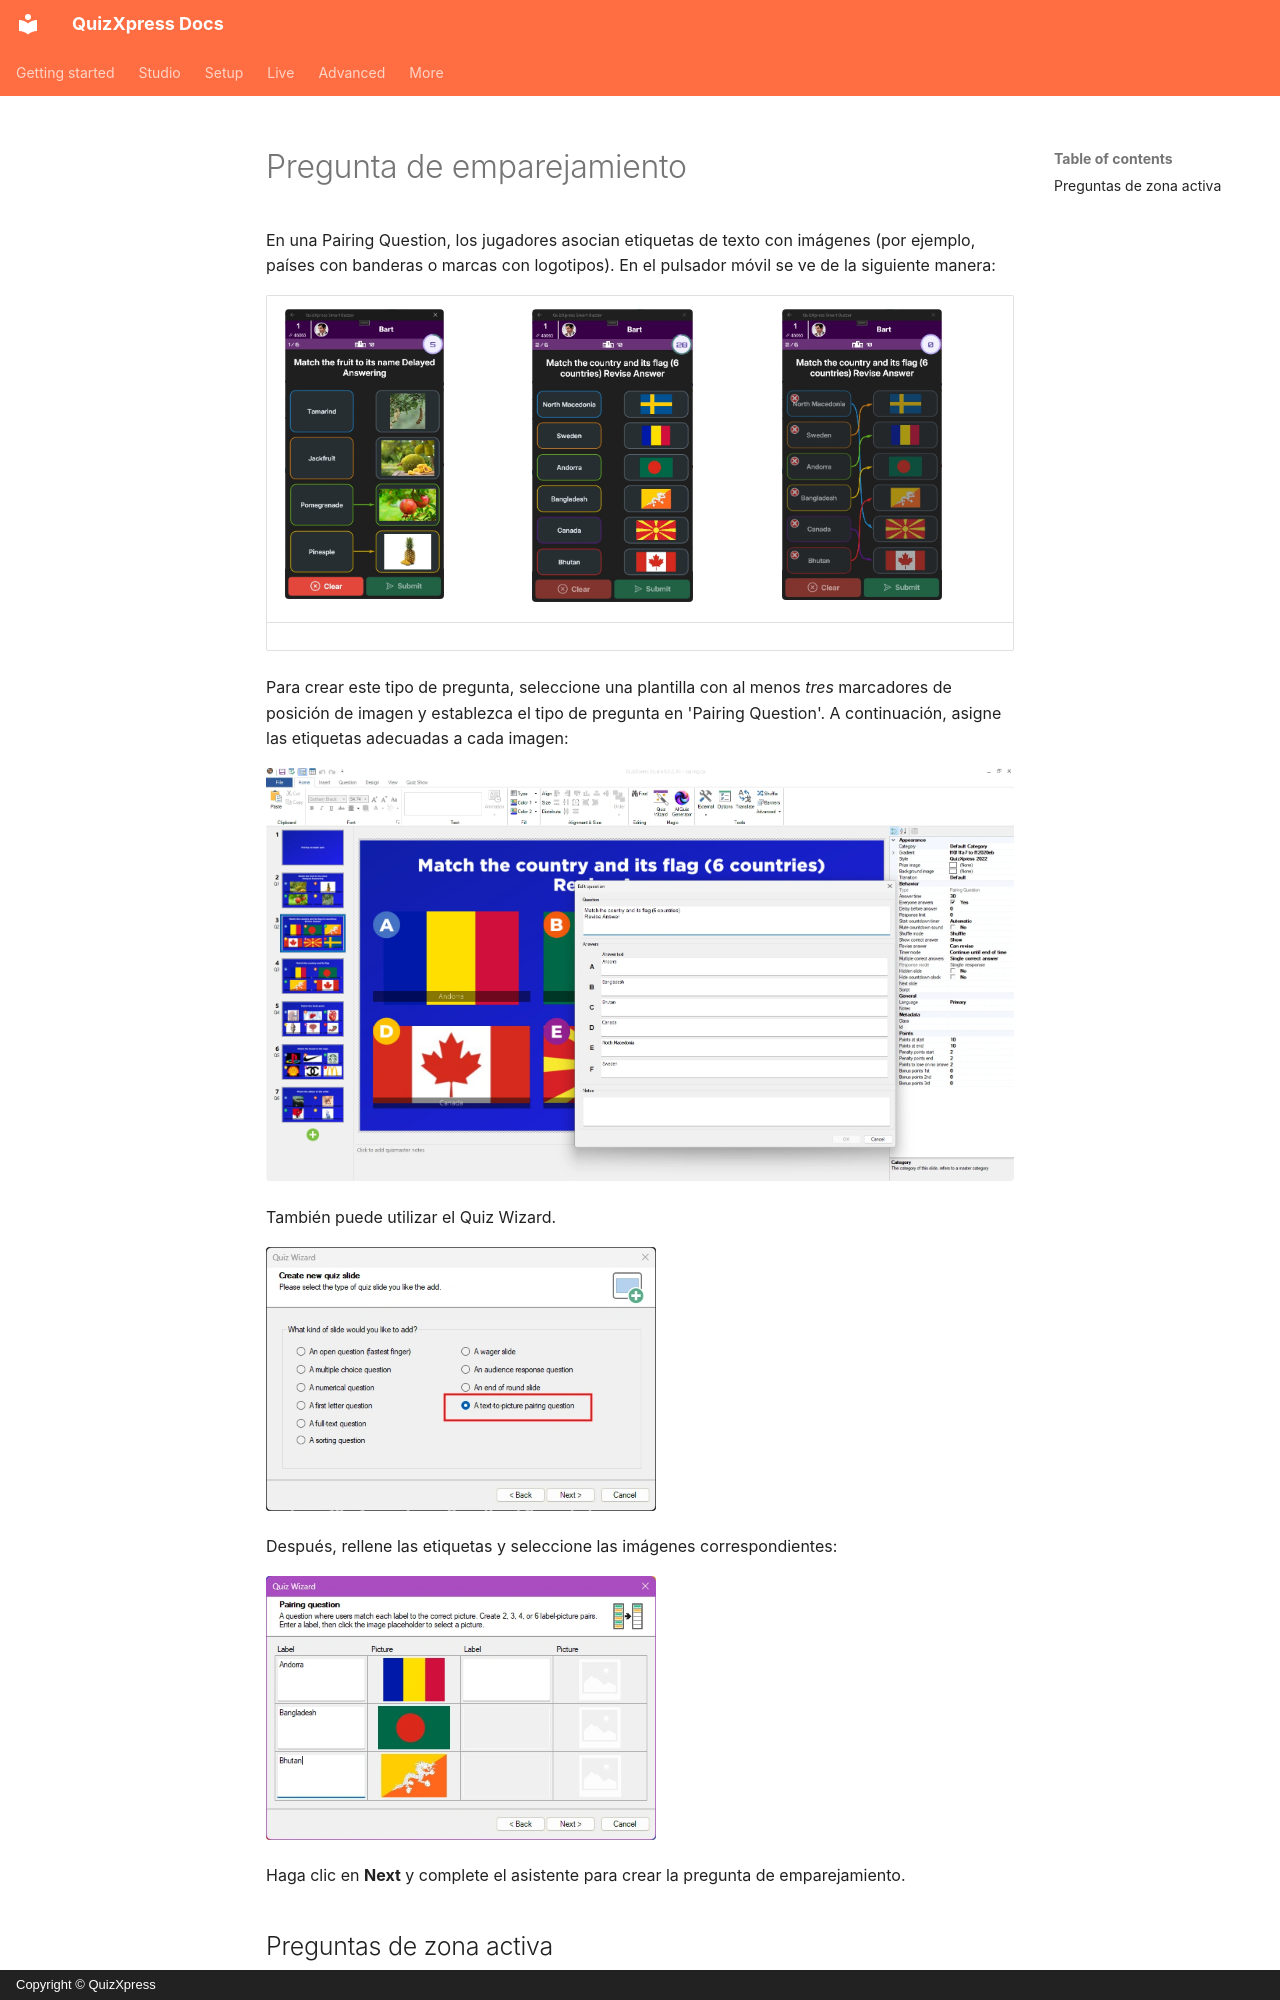

repository: gameshowcrew/quizxpress-docs · page: studio/slide-and-game-formats/pairing-question.es/index.html · generator: mkdocs · copyright: Copyright © QuizXpress

# Pregunta de emparejamiento

En una Pairing Question, los jugadores asocian etiquetas de texto con imágenes (por ejemplo, países con banderas o marcas con logotipos). En el pulsador móvil se ve de la siguiente manera:

| ![](../../assets/images/image46.webp){ width="159" loading=lazy } | ![](../../assets/images/image47.webp){ width="161" loading=lazy } | ![](../../assets/images/image48.webp){ width="160" loading=lazy } |
|--------------------------------------------------------------------------------|--------------------------------------------------------------------------------|--------------------------------------------------------------------------------|

Para crear este tipo de pregunta, seleccione una plantilla con al menos *tres* marcadores de posición de imagen y establezca el tipo de pregunta en 'Pairing Question'. A continuación, asigne las etiquetas adecuadas a cada imagen:

![](../../assets/images/image49.webp){ loading=lazy }

También puede utilizar el Quiz Wizard.

![](../../assets/images/image50.webp){ width="390" loading=lazy }

Después, rellene las etiquetas y seleccione las imágenes correspondientes:
